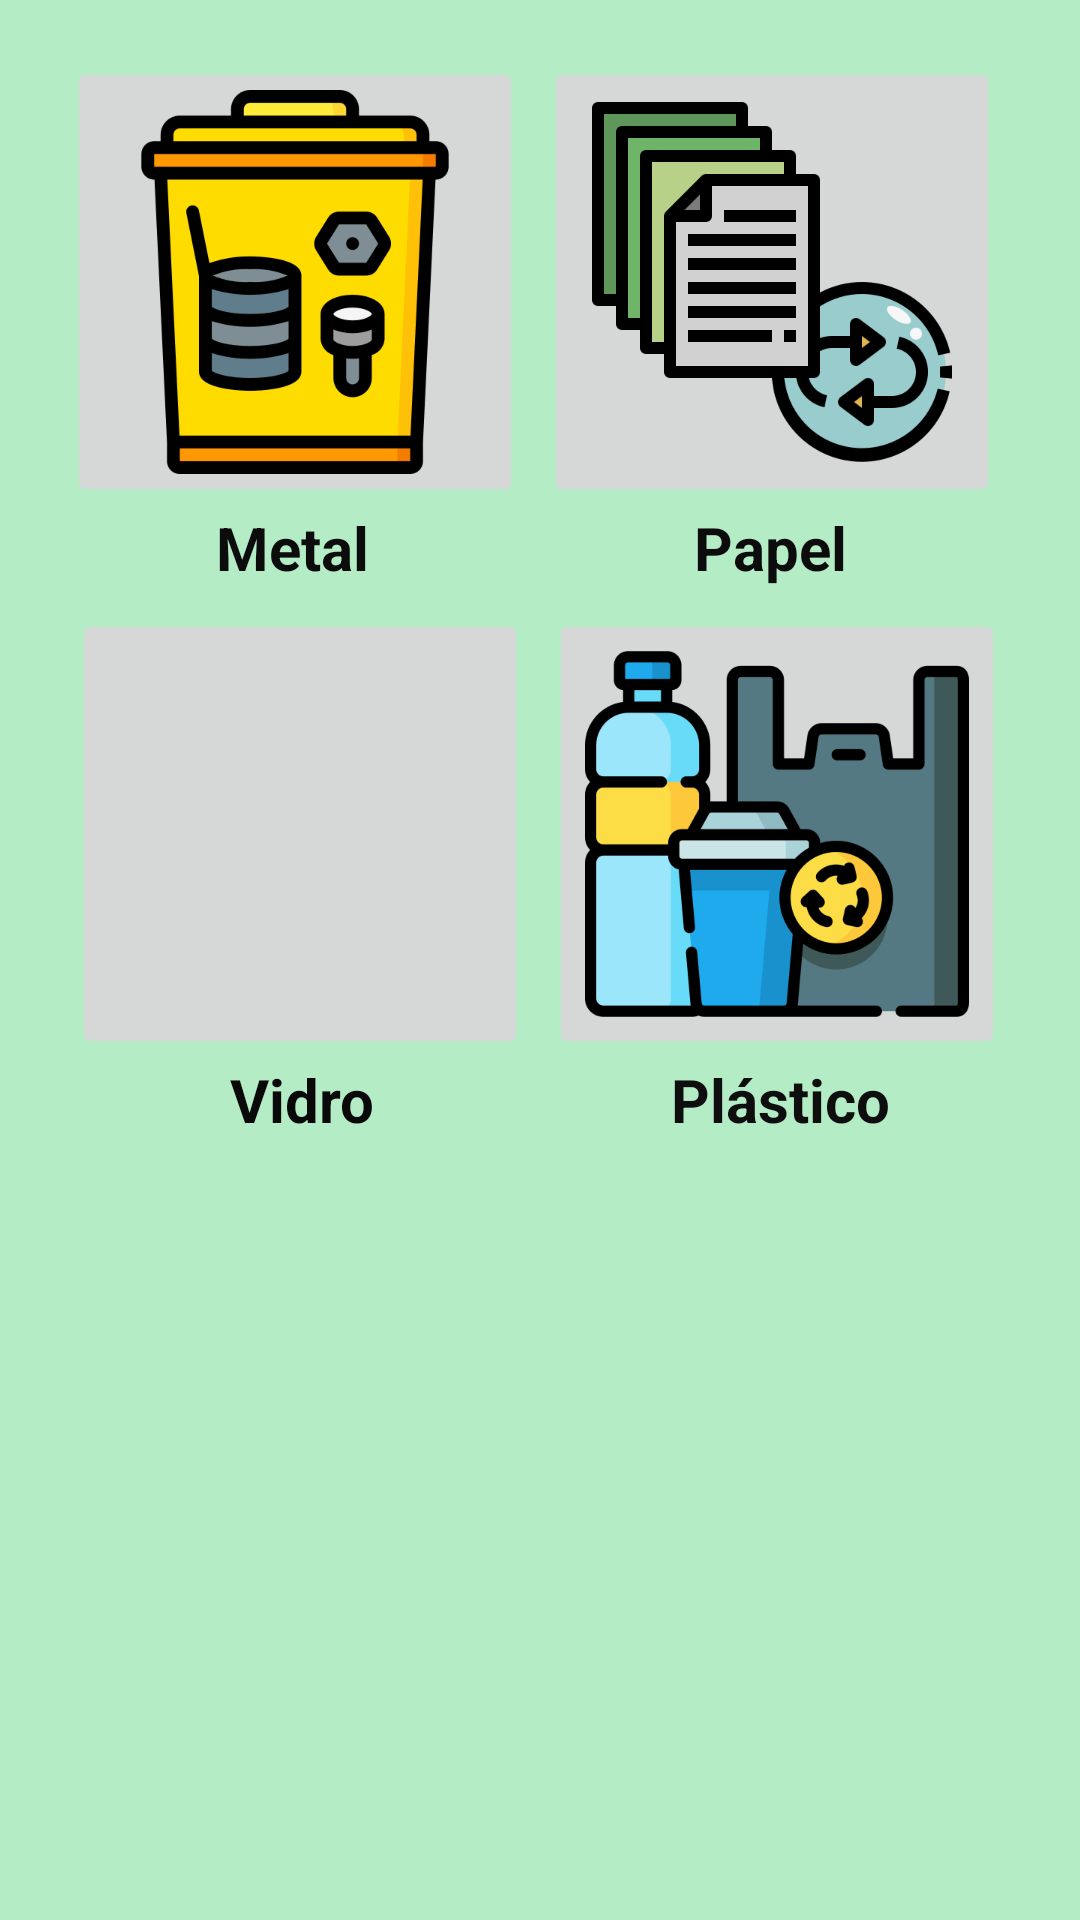

Reconstruct the res/layout file that produces this screen, plus the resources it refers to.
<!-- AndroidManifest.xml: application theme Theme.TCC_definitivo -->
<!-- res/layout/activity_materiaisreciclados.xml -->
<?xml version="1.0" encoding="utf-8"?>
<androidx.constraintlayout.widget.ConstraintLayout xmlns:android="http://schemas.android.com/apk/res/android"
    xmlns:app="http://schemas.android.com/apk/res-auto"
    xmlns:tools="http://schemas.android.com/tools"
    android:layout_width="match_parent"
    android:layout_height="match_parent"
    android:background="#B4ECC6"
    android:backgroundTint="#B4ECC6"
    tools:context=".menu.materiaisreciclados">

    <TextView
        android:id="@+id/textView22"
        android:layout_width="150dp"
        android:layout_height="30dp"
        android:text="Vidro"
        android:textAlignment="center"
        android:textColor="#090909"
        android:textSize="20sp"
        android:textStyle="bold"
        app:layout_constraintBottom_toBottomOf="parent"
        app:layout_constraintEnd_toEndOf="parent"
        app:layout_constraintHorizontal_bias="0.122"
        app:layout_constraintStart_toStartOf="parent"
        app:layout_constraintTop_toBottomOf="@+id/VidroHiperlink"
        app:layout_constraintVertical_bias="0.0" />

    <TextView
        android:id="@+id/textView20"
        android:layout_width="150dp"
        android:layout_height="30dp"
        android:text="Papel"
        android:textAlignment="center"
        android:textColor="#0C0C0C"
        android:textSize="20sp"
        android:textStyle="bold"
        app:layout_constraintBottom_toBottomOf="parent"
        app:layout_constraintEnd_toEndOf="parent"
        app:layout_constraintHorizontal_bias="0.865"
        app:layout_constraintStart_toStartOf="parent"
        app:layout_constraintTop_toBottomOf="@+id/Pepelhiperlink"
        app:layout_constraintVertical_bias="0.0" />

    <ImageButton
        android:id="@+id/HiperlinkMetal"
        android:layout_width="152dp"
        android:layout_height="150dp"
        android:scaleType="centerInside"
        app:layout_constraintBottom_toBottomOf="parent"
        app:layout_constraintEnd_toEndOf="parent"
        app:layout_constraintHorizontal_bias="0.108"
        app:layout_constraintStart_toStartOf="parent"
        app:layout_constraintTop_toTopOf="parent"
        app:layout_constraintVertical_bias="0.039"
        app:srcCompat="@drawable/reciclando" />

    <ImageButton
        android:id="@+id/Pepelhiperlink"
        android:layout_width="152dp"
        android:layout_height="150dp"
        android:scaleType="centerInside"
        app:layout_constraintBottom_toBottomOf="parent"
        app:layout_constraintEnd_toEndOf="parent"
        app:layout_constraintHorizontal_bias="0.872"
        app:layout_constraintStart_toStartOf="parent"
        app:layout_constraintTop_toTopOf="parent"
        app:layout_constraintVertical_bias="0.039"
        app:srcCompat="@drawable/papel3" />

    <TextView
        android:id="@+id/textView8"
        android:layout_width="150dp"
        android:layout_height="30dp"
        android:text="Metal"
        android:textAlignment="center"
        android:textColor="#0C0C0C"
        android:textSize="20sp"
        android:textStyle="bold"
        app:layout_constraintBottom_toBottomOf="parent"
        app:layout_constraintEnd_toEndOf="parent"
        app:layout_constraintHorizontal_bias="0.107"
        app:layout_constraintStart_toStartOf="parent"
        app:layout_constraintTop_toBottomOf="@+id/HiperlinkMetal"
        app:layout_constraintVertical_bias="0.0" />

    <TextView
        android:id="@+id/textView23"
        android:layout_width="150dp"
        android:layout_height="30dp"
        android:text="Plástico"
        android:textAlignment="center"
        android:textColor="#0E0E0E"
        android:textSize="20sp"
        android:textStyle="bold"
        app:layout_constraintBottom_toBottomOf="parent"
        app:layout_constraintEnd_toEndOf="parent"
        app:layout_constraintHorizontal_bias="0.881"
        app:layout_constraintStart_toStartOf="parent"
        app:layout_constraintTop_toBottomOf="@+id/PlasticoHiperlink"
        app:layout_constraintVertical_bias="0.0" />

    <ImageButton
        android:id="@+id/VidroHiperlink"
        android:layout_width="152dp"
        android:layout_height="150dp"
        android:scaleType="centerInside"
        app:layout_constraintBottom_toBottomOf="parent"
        app:layout_constraintEnd_toEndOf="parent"
        app:layout_constraintHorizontal_bias="0.115"
        app:layout_constraintStart_toStartOf="parent"
        app:layout_constraintTop_toTopOf="parent"
        app:layout_constraintVertical_bias="0.414"
        app:srcCompat="@drawable/reciclado12" />

    <ImageButton
        android:id="@+id/PlasticoHiperlink"
        android:layout_width="152dp"
        android:layout_height="150dp"
        android:scaleType="centerInside"
        app:layout_constraintBottom_toBottomOf="parent"
        app:layout_constraintEnd_toEndOf="parent"
        app:layout_constraintHorizontal_bias="0.88"
        app:layout_constraintStart_toStartOf="parent"
        app:layout_constraintTop_toTopOf="parent"
        app:layout_constraintVertical_bias="0.414"
        app:srcCompat="@drawable/plastico" />
</androidx.constraintlayout.widget.ConstraintLayout>
<!-- resources referenced by this layout -->
<resources>
  <!-- drawable papel3: png bitmap (drawable, 17631 bytes) -->
  <!-- drawable plastico: png bitmap (drawable, 27366 bytes) -->
  <!-- drawable reciclando: png bitmap (drawable, 22640 bytes) -->
  <style name="Theme.TCC_definitivo" parent="Theme.MaterialComponents.DayNight.DarkActionBar">
          
          <item name="colorPrimary">@color/black</item>
          <item name="colorPrimaryVariant">@color/black</item>
          <item name="colorOnPrimary">@color/my</item>
          
          <item name="colorSecondary">@color/teal_200</item>
          <item name="colorSecondaryVariant">@color/teal_700</item>
          <item name="colorOnSecondary">@color/black</item>
          
          <item name="android:statusBarColor" tools:targetApi="21">?attr/colorPrimaryVariant</item>
          
      </style>
  <color name="black">#00D852</color>
  <color name="my">#B4ECC6</color>
  
                                                   0, 216, 82
  <color name="teal_200">#FF03DAC5</color>
  <color name="teal_700">#FF018786</color>
</resources>
